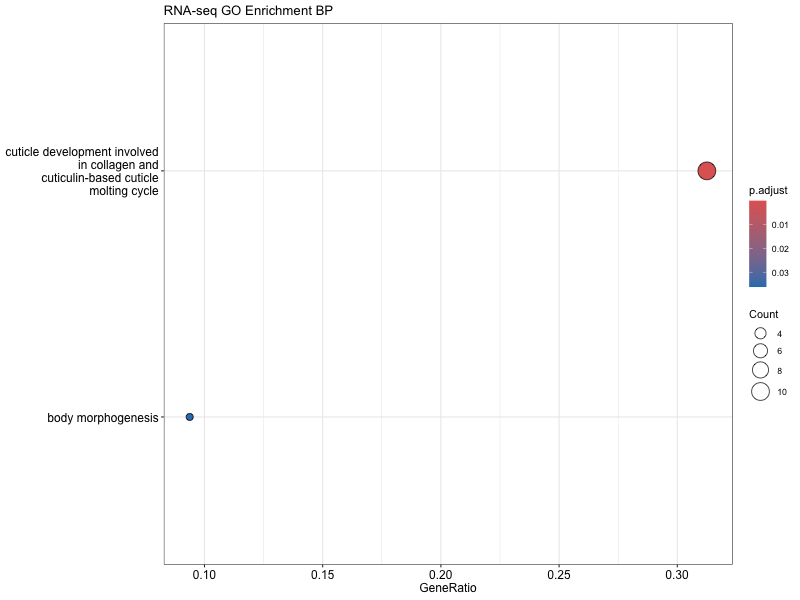

The data file committed next to this chart (first rows):
ID, Description, GeneRatio, BgRatio, RichFactor, FoldEnrichment, zScore, pvalue, p.adjust, qvalue, geneID, Count
GO:0042338, cuticle development involved in collagen…, 10/32, 28/9802, 0.3571, 109.4, 32.87, 3.63325549327256e-19, 6.50352733295788e-17, 6.19565673589637e-17, 178414/172197/181013/180785/36805042/177…, 10
GO:0010171, body morphogenesis, 3/32, 72/9802, 0.04167, 12.76, 5.733, 0.001618, 0.0362, 0.03449, 172197/181013/36805042, 3
GO:0034755, iron ion transmembrane transport, 1/32, 10/9802, 0.1, 30.63, 5.365, 0.03219, 0.3958, 0.3771, 178215, 1
GO:0093002, response to nematicide, 1/32, 11/9802, 0.09091, 27.85, 5.098, 0.03535, 0.3958, 0.3771, 178215, 1
GO:1902806, regulation of cell cycle G1/S phase tran…, 1/32, 11/9802, 0.09091, 27.85, 5.098, 0.03535, 0.3958, 0.3771, 176588, 1
GO:0006687, glycosphingolipid metabolic process, 1/32, 14/9802, 0.07143, 21.88, 4.474, 0.04478, 0.3958, 0.3771, 173448, 1
GO:0006879, intracellular iron ion homeostasis, 1/32, 16/9802, 0.0625, 19.14, 4.157, 0.05101, 0.3958, 0.3771, 178215, 1
GO:0061067, negative regulation of dauer larval deve…, 1/32, 21/9802, 0.04762, 14.59, 3.567, 0.06643, 0.3958, 0.3771, 173503, 1
GO:0170041, non-proteinogenic amino acid metabolic p…, 1/32, 27/9802, 0.03704, 11.34, 3.08, 0.08461, 0.3958, 0.3771, 174155, 1
GO:0008544, epidermis development, 1/32, 29/9802, 0.03448, 10.56, 2.951, 0.0906, 0.3958, 0.3771, 173445, 1
GO:0040034, regulation of development, heterochronic, 1/32, 32/9802, 0.03125, 9.572, 2.78, 0.0995, 0.3958, 0.3771, 173503, 1
GO:0006672, ceramide metabolic process, 1/32, 34/9802, 0.02941, 9.009, 2.677, 0.1054, 0.4014, 0.3824, 173448, 1
GO:0043603, amide metabolic process, 2/32, 178/9802, 0.01124, 3.442, 1.881, 0.1142, 0.4037, 0.3846, 185407/173448, 2
GO:0061065, regulation of dauer larval development, 1/32, 44/9802, 0.02273, 6.962, 2.268, 0.1343, 0.4037, 0.3846, 173503, 1
GO:0060465, pharynx development, 1/32, 48/9802, 0.02083, 6.382, 2.139, 0.1456, 0.4037, 0.3846, 174464, 1
GO:0006790, sulfur compound metabolic process, 2/32, 208/9802, 0.009615, 2.945, 1.623, 0.1471, 0.4037, 0.3846, 185407/174155, 2
GO:0170034, L-amino acid biosynthetic process, 1/32, 52/9802, 0.01923, 5.891, 2.024, 0.1567, 0.4037, 0.3846, 174155, 1
GO:0170038, proteinogenic amino acid biosynthetic pr…, 1/32, 52/9802, 0.01923, 5.891, 2.024, 0.1567, 0.4037, 0.3846, 174155, 1
GO:0000041, transition metal ion transport, 1/32, 55/9802, 0.01818, 5.569, 1.945, 0.165, 0.4037, 0.3846, 178215, 1
GO:0098609, cell-cell adhesion, 1/32, 65/9802, 0.01538, 4.713, 1.719, 0.192, 0.4192, 0.3994, 190583, 1
GO:0010038, response to metal ion, 1/32, 69/9802, 0.01449, 4.439, 1.641, 0.2026, 0.4276, 0.4074, 178215, 1
GO:1901136, carbohydrate derivative catabolic proces…, 1/32, 93/9802, 0.01075, 3.294, 1.272, 0.2633, 0.506, 0.482, 173448, 1
GO:0044272, sulfur compound biosynthetic process, 1/32, 96/9802, 0.01042, 3.191, 1.234, 0.2705, 0.5098, 0.4856, 174155, 1
GO:0007346, regulation of mitotic cell cycle, 1/32, 104/9802, 0.009615, 2.945, 1.141, 0.2896, 0.5188, 0.4942, 176588, 1
GO:0098771, inorganic ion homeostasis, 1/32, 104/9802, 0.009615, 2.945, 1.141, 0.2896, 0.5188, 0.4942, 178215, 1
GO:0007155, cell adhesion, 1/32, 108/9802, 0.009259, 2.836, 1.098, 0.2989, 0.5188, 0.4942, 190583, 1
GO:0170039, proteinogenic amino acid metabolic proce…, 1/32, 109/9802, 0.009174, 2.81, 1.088, 0.3012, 0.5188, 0.4942, 174155, 1
GO:0170033, L-amino acid metabolic process, 1/32, 112/9802, 0.008929, 2.735, 1.057, 0.3081, 0.5188, 0.4942, 174155, 1
GO:0051093, negative regulation of developmental pro…, 1/32, 113/9802, 0.00885, 2.711, 1.047, 0.3104, 0.5188, 0.4942, 173503, 1
GO:0051247, positive regulation of protein metabolic…, 1/32, 116/9802, 0.008621, 2.641, 1.017, 0.3172, 0.5188, 0.4942, 176588, 1
GO:0040024, dauer larval development, 1/32, 118/9802, 0.008475, 2.596, 0.9981, 0.3217, 0.5188, 0.4942, 173503, 1
GO:0050829, defense response to Gram-negative bacter…, 1/32, 122/9802, 0.008197, 2.511, 0.9609, 0.3306, 0.5193, 0.4947, 178215, 1
GO:0051241, negative regulation of multicellular org…, 1/32, 124/9802, 0.008065, 2.47, 0.9429, 0.3351, 0.5193, 0.4947, 173503, 1
GO:1901605, alpha-amino acid metabolic process, 1/32, 126/9802, 0.007937, 2.431, 0.9252, 0.3394, 0.5193, 0.4947, 174155, 1
GO:0006457, protein folding, 1/32, 136/9802, 0.007353, 2.252, 0.8416, 0.361, 0.5284, 0.5034, 171974, 1
GO:0006979, response to oxidative stress, 1/32, 141/9802, 0.007092, 2.172, 0.8025, 0.3715, 0.532, 0.5068, 174717, 1
GO:0009887, animal organ morphogenesis, 1/32, 157/9802, 0.006369, 1.951, 0.6875, 0.404, 0.5563, 0.5299, 180876, 1
GO:0009894, regulation of catabolic process, 1/32, 162/9802, 0.006173, 1.891, 0.6543, 0.4138, 0.5653, 0.5385, 176588, 1
GO:0044255, cellular lipid metabolic process, 2/32, 442/9802, 0.004525, 1.386, 0.4753, 0.4266, 0.5653, 0.5385, 3565680/173448, 2
GO:0032259, methylation, 1/32, 174/9802, 0.005747, 1.76, 0.5792, 0.4368, 0.5653, 0.5385, 191492, 1
GO:0006520, amino acid metabolic process, 1/32, 187/9802, 0.005348, 1.638, 0.5041, 0.4606, 0.5653, 0.5385, 174155, 1
GO:0009888, tissue development, 1/32, 189/9802, 0.005291, 1.621, 0.4931, 0.4642, 0.5653, 0.5385, 173445, 1
GO:2000026, regulation of multicellular organismal d…, 1/32, 205/9802, 0.004878, 1.494, 0.4092, 0.4921, 0.5872, 0.5594, 173503, 1
GO:0010498, proteasomal protein catabolic process, 1/32, 212/9802, 0.004717, 1.445, 0.3748, 0.5038, 0.5972, 0.569, 176588, 1
GO:0051246, regulation of protein metabolic process, 1/32, 243/9802, 0.004115, 1.261, 0.2354, 0.5527, 0.6319, 0.602, 176588, 1
GO:0070887, cellular response to chemical stimulus, 1/32, 260/9802, 0.003846, 1.178, 0.1666, 0.5775, 0.6543, 0.6233, 174717, 1
GO:0005975, carbohydrate metabolic process, 1/32, 267/9802, 0.003745, 1.147, 0.1396, 0.5874, 0.6607, 0.6294, 177358, 1
GO:0007548, sex differentiation, 1/32, 271/9802, 0.00369, 1.13, 0.1245, 0.5929, 0.6607, 0.6294, 180876, 1
GO:0051604, protein maturation, 1/32, 283/9802, 0.003534, 1.082, 0.08048, 0.609, 0.6729, 0.641, 171974, 1
GO:0030001, metal ion transport, 1/32, 321/9802, 0.003115, 0.9542, -0.0477, 0.656, 0.716, 0.6821, 178215, 1
GO:0098655, monoatomic cation transmembrane transpor…, 1/32, 346/9802, 0.00289, 0.8853, -0.1243, 0.6839, 0.7331, 0.6984, 178215, 1
GO:0044248, cellular catabolic process, 1/32, 353/9802, 0.002833, 0.8677, -0.1448, 0.6914, 0.7366, 0.7018, 173448, 1
GO:0006812, monoatomic cation transport, 1/32, 394/9802, 0.002538, 0.7774, -0.258, 0.7315, 0.7702, 0.7338, 178215, 1
GO:0048513, animal organ development, 1/32, 414/9802, 0.002415, 0.7399, -0.3095, 0.7492, 0.7843, 0.7471, 180876, 1
GO:0040011, locomotion, 1/32, 427/9802, 0.002342, 0.7174, -0.3418, 0.7601, 0.7865, 0.7492, 36805042, 1
GO:1901135, carbohydrate derivative metabolic proces…, 1/32, 449/9802, 0.002227, 0.6822, -0.3945, 0.7775, 0.7999, 0.762, 173448, 1
GO:0022402, cell cycle process, 1/32, 474/9802, 0.00211, 0.6462, -0.4518, 0.7958, 0.8055, 0.7674, 176588, 1
GO:0003006, developmental process involved in reprod…, 1/32, 487/9802, 0.002053, 0.629, -0.4807, 0.8047, 0.8093, 0.7709, 180876, 1
GO:0016192, vesicle-mediated transport, 1/32, 498/9802, 0.002008, 0.6151, -0.5046, 0.812, 0.812, 0.7736, 180876, 1
